The GitHub repository Ffightik/AI-Based-Skin-Disease-Classification-System- contains a labelled image folder "skin_detector_dataset" with 2 categories: non skin, skin. Examples follow, each with its label.

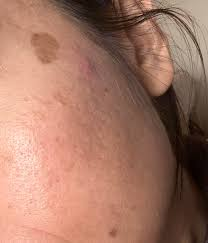
Label: skin

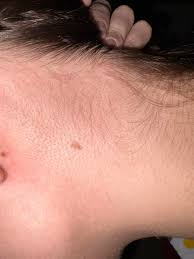
Label: skin

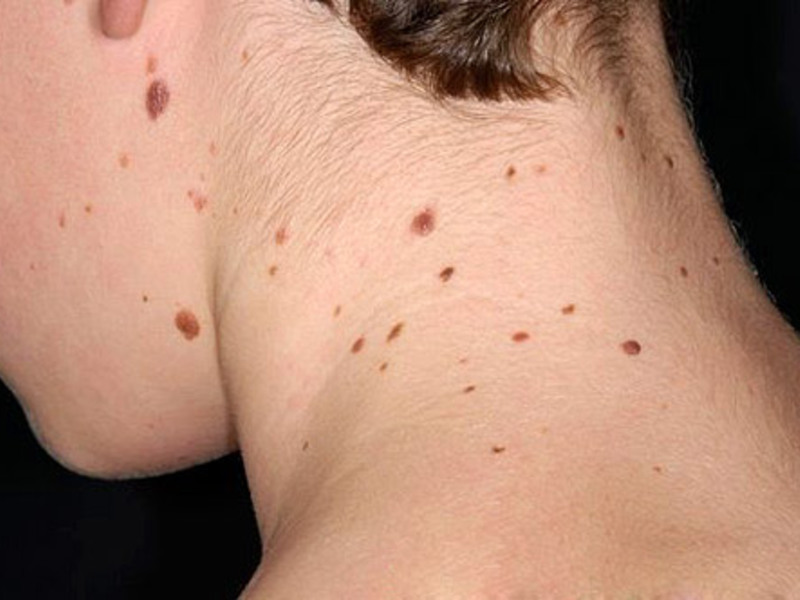
Label: skin

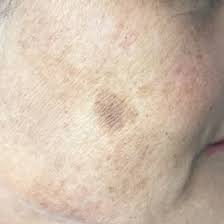
Label: skin
